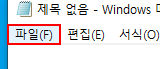
Workflow: Main

Step 1: click on the menu item '파일(F)' in window '제목 없음 - Windows 메모장' (notepad.exe)

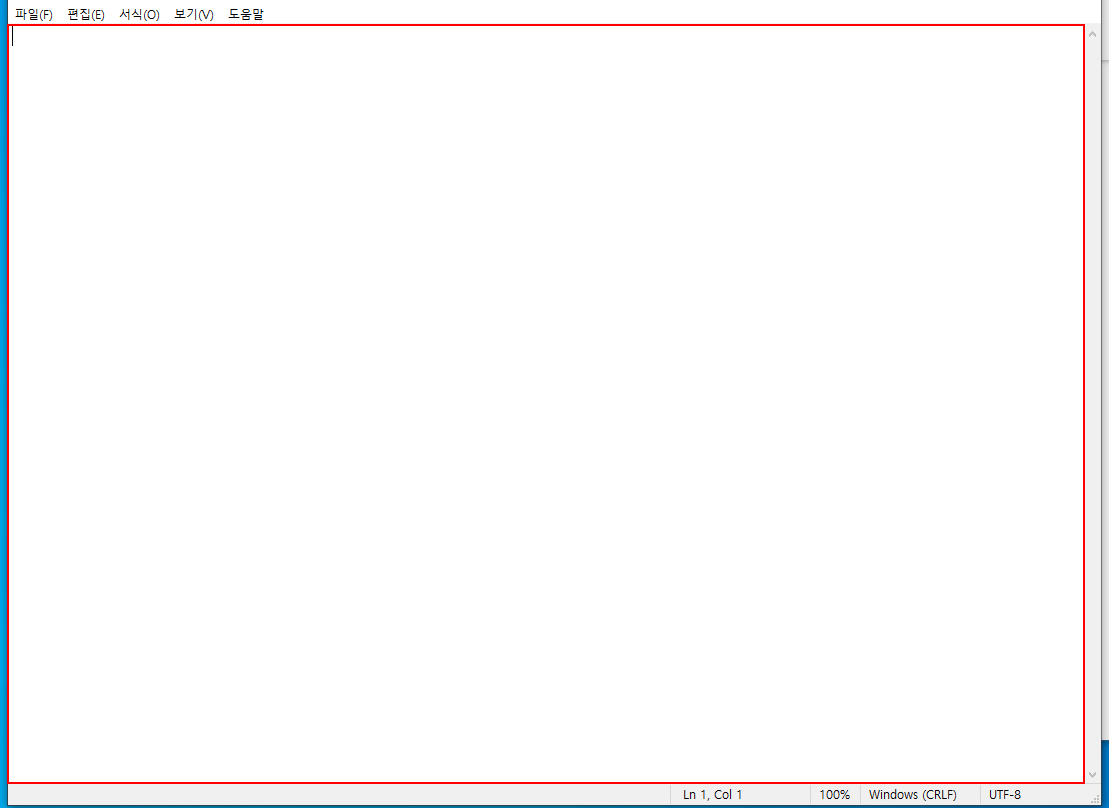
Step 2: type "Hello world!" into the editable text '텍스트 편집' in window '제목 없음 - Windows 메모장' (notepad.exe)